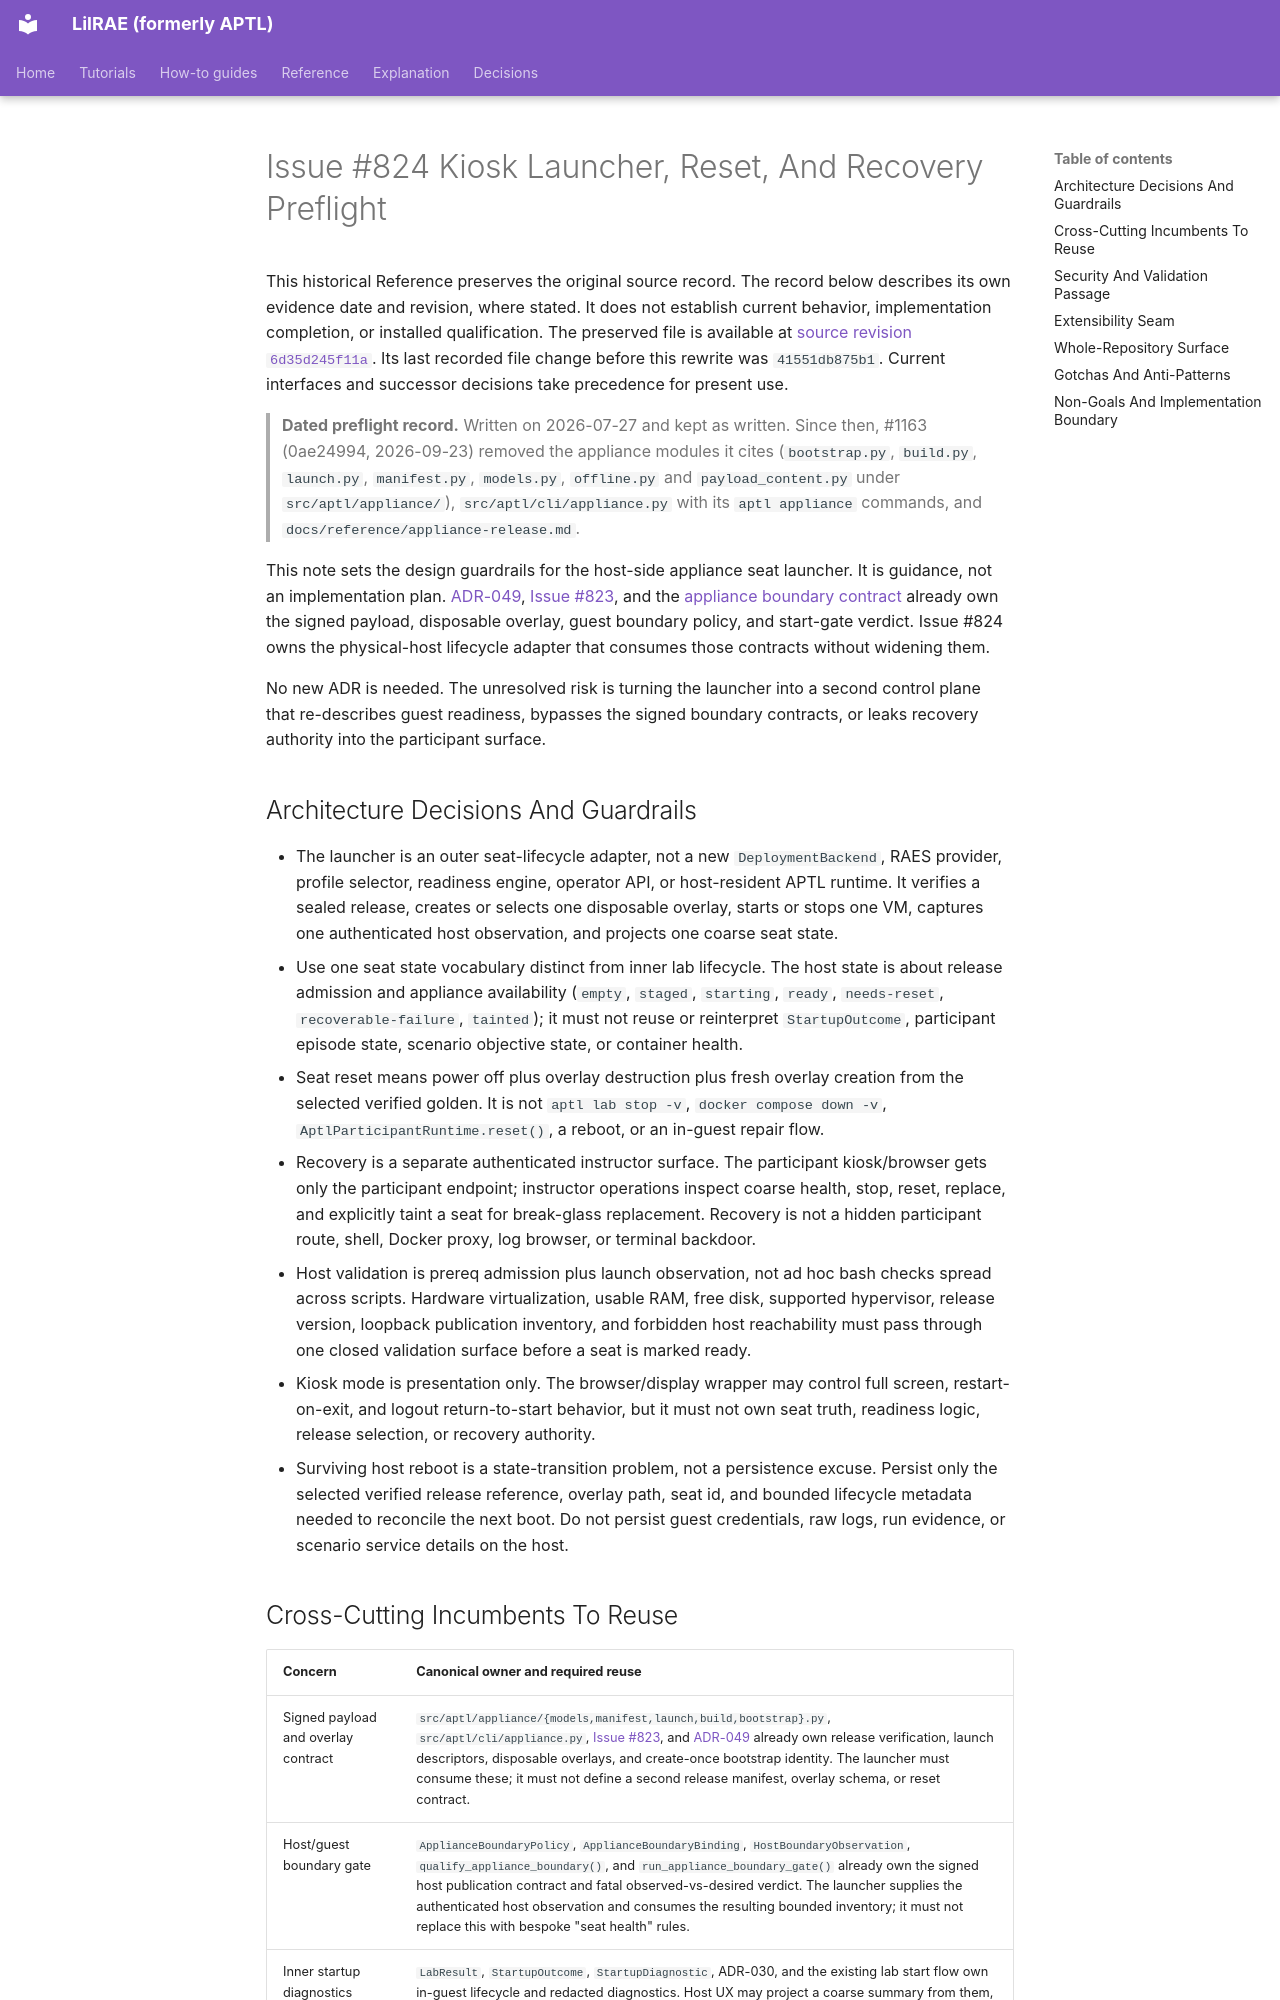

repository: OpenRAE/lilrae · page: architecture/issue-824-kiosk-launcher-reset-recovery-preflight/index.html · generator: mkdocs

# Issue #824 Kiosk Launcher, Reset, And Recovery Preflight

This historical Reference preserves the original source record.
The record below describes its own evidence date and revision, where stated.
It does not establish current behavior, implementation completion, or installed qualification.
The preserved file is available at [source revision `6d35d245f11a`](https://github.com/OpenRAE/lilrae/blob/6d35d245f11a7fffcaac1645cd25ccfafbad4599/docs/architecture/issue-824-kiosk-launcher-reset-recovery-preflight.md).
Its last recorded file change before this rewrite was `41551db875b1`.
Current interfaces and successor decisions take precedence for present use.


> **Dated preflight record.** Written on 2026-07-27 and kept as written. Since
> then, #1163 (0ae24994, 2026-09-23) removed the appliance modules it cites
> (`bootstrap.py`, `build.py`, `launch.py`, `manifest.py`, `models.py`,
> `offline.py` and `payload_content.py` under `src/aptl/appliance/`),
> `src/aptl/cli/appliance.py` with its `aptl appliance` commands, and
> `docs/reference/appliance-release.md`.

This note sets the design guardrails for the host-side appliance seat launcher.
It is guidance, not an implementation plan. [ADR-049](../adrs/adr-049-sealed-disposable-lab-appliance.md),
[Issue #823](issue-823-versioned-disposable-appliance-preflight.md), and the
[appliance boundary contract](../components/appliance-boundary.md) already own
the signed payload, disposable overlay, guest boundary policy, and start-gate
verdict. Issue #824 owns the physical-host lifecycle adapter that consumes
those contracts without widening them.

No new ADR is needed. The unresolved risk is turning the launcher into a second
control plane that re-describes guest readiness, bypasses the signed boundary
contracts, or leaks recovery authority into the participant surface.

## Architecture Decisions And Guardrails

- The launcher is an outer seat-lifecycle adapter, not a new
  `DeploymentBackend`, RAES provider, profile selector, readiness engine,
  operator API, or host-resident APTL runtime. It verifies a sealed release,
  creates or selects one disposable overlay, starts or stops one VM, captures
  one authenticated host observation, and projects one coarse seat state.
- Use one seat state vocabulary distinct from inner lab lifecycle. The host
  state is about release admission and appliance availability
  (`empty`, `staged`, `starting`, `ready`, `needs-reset`, `recoverable-failure`,
  `tainted`); it must not reuse or reinterpret `StartupOutcome`,
  participant episode state, scenario objective state, or container health.
- Seat reset means power off plus overlay destruction plus fresh overlay
  creation from the selected verified golden. It is not `aptl lab stop -v`,
  `docker compose down -v`, `AptlParticipantRuntime.reset()`, a reboot, or
  an in-guest repair flow.
- Recovery is a separate authenticated instructor surface. The participant
  kiosk/browser gets only the participant endpoint; instructor operations
  inspect coarse health, stop, reset, replace, and explicitly taint a seat for
  break-glass replacement. Recovery is not a hidden participant route, shell,
  Docker proxy, log browser, or terminal backdoor.
- Host validation is prereq admission plus launch observation, not ad hoc bash
  checks spread across scripts. Hardware virtualization, usable RAM, free disk,
  supported hypervisor, release version, loopback publication inventory, and
  forbidden host reachability must pass through one closed validation surface
  before a seat is marked ready.
- Kiosk mode is presentation only. The browser/display wrapper may control full
  screen, restart-on-exit, and logout return-to-start behavior, but it must not
  own seat truth, readiness logic, release selection, or recovery authority.
- Surviving host reboot is a state-transition problem, not a persistence excuse.
  Persist only the selected verified release reference, overlay path, seat id,
  and bounded lifecycle metadata needed to reconcile the next boot. Do not
  persist guest credentials, raw logs, run evidence, or scenario service
  details on the host.
